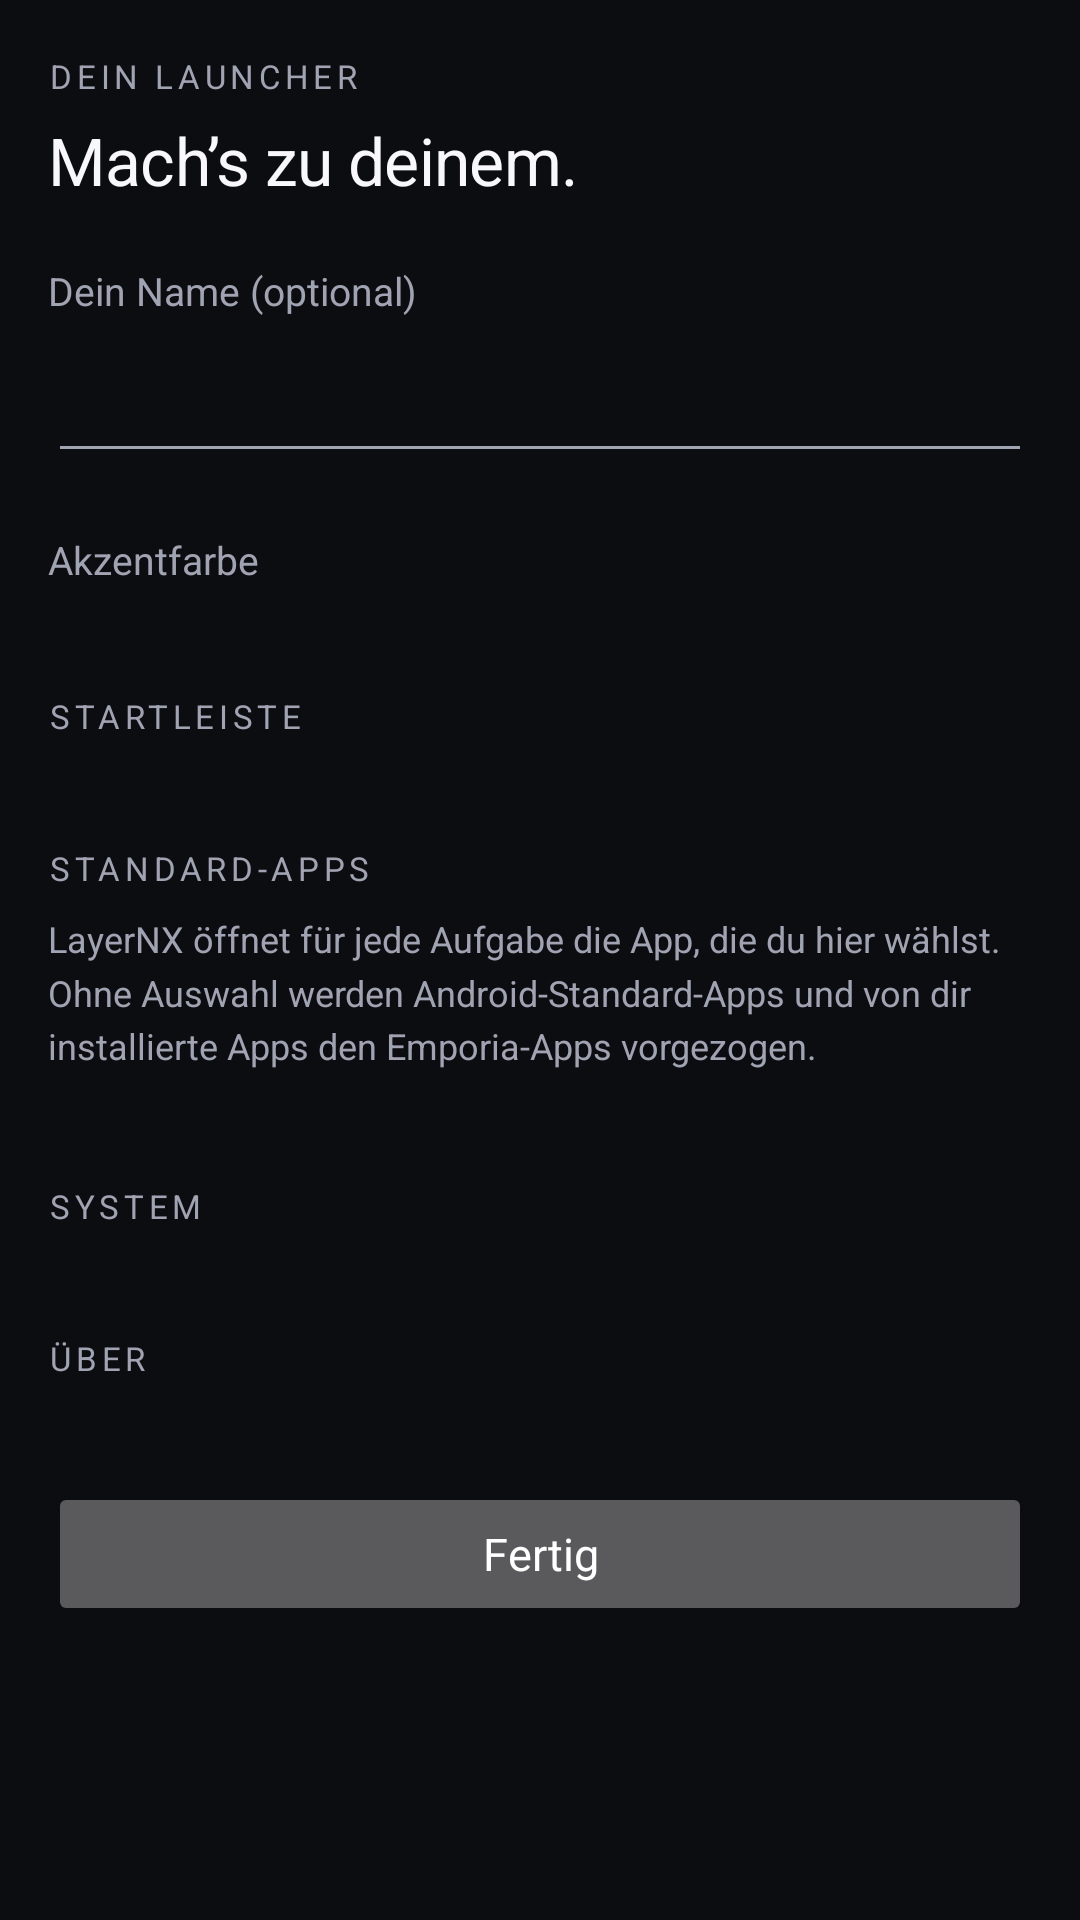

Layout XML and referenced resources for this Android screen:
<!-- AndroidManifest.xml: application theme Theme.LayerNX -->
<!-- res/layout/activity_settings.xml -->
<?xml version="1.0" encoding="utf-8"?>
<ScrollView xmlns:android="http://schemas.android.com/apk/res/android"
    android:id="@+id/settings_root"
    android:layout_width="match_parent"
    android:layout_height="match_parent"
    android:fillViewport="true"
    android:scrollbarStyle="outsideOverlay">

    <LinearLayout
        android:layout_width="match_parent"
        android:layout_height="wrap_content"
        android:focusableInTouchMode="true"
        android:orientation="vertical"
        android:paddingStart="16dp"
        android:paddingEnd="16dp"
        android:paddingBottom="12dp">

        <TextView
            android:layout_width="match_parent"
            android:layout_height="wrap_content"
            android:layout_marginTop="18dp"
            android:text="@string/settings_eyebrow"
            android:textAppearance="@style/LayerNX.Eyebrow" />

        <TextView
            android:layout_width="match_parent"
            android:layout_height="wrap_content"
            android:layout_marginTop="6dp"
            android:accessibilityHeading="true"
            android:text="@string/settings_title"
            android:textAppearance="@style/LayerNX.Headline" />

        <TextView
            android:layout_width="match_parent"
            android:layout_height="wrap_content"
            android:layout_marginTop="20dp"
            android:labelFor="@+id/name"
            android:text="@string/settings_name"
            android:textAppearance="@style/LayerNX.Label" />

        <EditText
            android:id="@+id/name"
            android:layout_width="match_parent"
            android:layout_height="wrap_content"
            android:layout_marginTop="8dp"
            android:autofillHints="name"
            android:imeOptions="actionDone|flagNoExtractUi"
            android:inputType="textPersonName|textCapWords"
            android:maxLength="18"
            android:maxLines="1"
            android:minHeight="44dp"
            android:paddingStart="12dp"
            android:paddingEnd="12dp"
            android:textColor="@color/lnx_text"
            android:textColorHint="@color/lnx_muted"
            android:textSize="15sp" />

        <TextView
            android:layout_width="match_parent"
            android:layout_height="wrap_content"
            android:layout_marginTop="20dp"
            android:text="@string/settings_accent"
            android:textAppearance="@style/LayerNX.Label" />

        <LinearLayout
            android:id="@+id/swatches"
            android:layout_width="match_parent"
            android:layout_height="wrap_content"
            android:layout_marginTop="10dp"
            android:gravity="center_vertical"
            android:orientation="horizontal" />

        <TextView
            android:layout_width="match_parent"
            android:layout_height="wrap_content"
            android:layout_marginTop="26dp"
            android:layout_marginBottom="10dp"
            android:accessibilityHeading="true"
            android:text="@string/section_dock"
            android:textAppearance="@style/LayerNX.Eyebrow" />

        <LinearLayout
            android:id="@+id/dock_section"
            android:layout_width="match_parent"
            android:layout_height="wrap_content"
            android:orientation="vertical" />

        <TextView
            android:layout_width="match_parent"
            android:layout_height="wrap_content"
            android:layout_marginTop="26dp"
            android:accessibilityHeading="true"
            android:text="@string/section_default_apps"
            android:textAppearance="@style/LayerNX.Eyebrow" />

        <TextView
            android:layout_width="match_parent"
            android:layout_height="wrap_content"
            android:layout_marginTop="8dp"
            android:layout_marginBottom="12dp"
            android:lineSpacingMultiplier="1.25"
            android:text="@string/default_apps_explainer"
            android:textColor="@color/lnx_muted"
            android:textSize="12sp" />

        <LinearLayout
            android:id="@+id/roles_section"
            android:layout_width="match_parent"
            android:layout_height="wrap_content"
            android:orientation="vertical" />

        <TextView
            android:layout_width="match_parent"
            android:layout_height="wrap_content"
            android:layout_marginTop="26dp"
            android:layout_marginBottom="10dp"
            android:accessibilityHeading="true"
            android:text="@string/section_system"
            android:textAppearance="@style/LayerNX.Eyebrow" />

        <LinearLayout
            android:id="@+id/system_section"
            android:layout_width="match_parent"
            android:layout_height="wrap_content"
            android:orientation="vertical" />

        <TextView
            android:layout_width="match_parent"
            android:layout_height="wrap_content"
            android:layout_marginTop="26dp"
            android:layout_marginBottom="10dp"
            android:accessibilityHeading="true"
            android:text="@string/section_about"
            android:textAppearance="@style/LayerNX.Eyebrow" />

        <LinearLayout
            android:id="@+id/about_section"
            android:layout_width="match_parent"
            android:layout_height="wrap_content"
            android:orientation="vertical" />

        <Button
            android:id="@+id/done"
            android:layout_width="match_parent"
            android:layout_height="wrap_content"
            android:layout_marginTop="24dp"
            android:minHeight="48dp"
            android:stateListAnimator="@null"
            android:text="@string/done"
            android:textAllCaps="false"
            android:textColor="#FFFFFFFF"
            android:textSize="15sp" />
    </LinearLayout>
</ScrollView>
<!-- resources referenced by this layout -->
<resources>
  <color name="lnx_muted">#FFA0A3B1</color>
  <color name="lnx_text">#FFF8F8FC</color>
  <string name="default_apps_explainer">LayerNX öffnet für jede Aufgabe die App, die du hier wählst. Ohne Auswahl werden Android-Standard-Apps und von dir installierte Apps den Emporia-Apps vorgezogen.</string>
  <string name="done">Fertig</string>
  <string name="section_about">Über</string>
  <string name="section_default_apps">Standard-Apps</string>
  <string name="section_dock">Startleiste</string>
  <string name="section_system">System</string>
  <string name="settings_accent">Akzentfarbe</string>
  <string name="settings_eyebrow">Dein Launcher</string>
  <string name="settings_name">Dein Name (optional)</string>
  <string name="settings_title">Mach’s zu deinem.</string>
  <style name="LayerNX.Eyebrow" parent="android:TextAppearance">
          <item name="android:textColor">@color/lnx_muted</item>
          <item name="android:textSize">11sp</item>
          <item name="android:letterSpacing">0.14</item>
          <item name="android:fontFamily">sans-serif-medium</item>
          <item name="android:textAllCaps">true</item>
      </style>
  <style name="LayerNX.Headline" parent="android:TextAppearance">
          <item name="android:textColor">@color/lnx_text</item>
          <item name="android:textSize">22sp</item>
          <item name="android:fontFamily">sans-serif-medium</item>
          <item name="android:letterSpacing">-0.01</item>
      </style>
  <style name="LayerNX.Label" parent="android:TextAppearance">
          <item name="android:textColor">@color/lnx_muted</item>
          <item name="android:textSize">13sp</item>
      </style>
  <style name="Theme.LayerNX" parent="android:Theme.Material.NoActionBar">
          <item name="android:windowBackground">@color/lnx_bg</item>
          <item name="android:colorBackground">@color/lnx_bg</item>
          <item name="android:colorPrimary">@color/lnx_accent</item>
          <item name="android:colorPrimaryDark">@color/lnx_bg</item>
          <item name="android:colorAccent">@color/lnx_accent</item>
          <item name="android:textColorPrimary">@color/lnx_text</item>
          <item name="android:textColorSecondary">@color/lnx_muted</item>
          <item name="android:textColorHint">@color/lnx_muted</item>
          <item name="android:statusBarColor">@android:color/transparent</item>
          <item name="android:navigationBarColor">@color/lnx_bg</item>
          <item name="android:windowShowWallpaper">false</item>
          <item name="android:fontFamily">sans-serif</item>
      </style>
  <color name="lnx_bg">#FF0C0D10</color>
  <color name="lnx_accent">#FF552FFB</color>
</resources>
